Image classification data set "datasetpreprocesado" (oscar1485/Clasificacion_Alada on GitHub). Class labels (17): cathartes AURA, coereba flaveola, coragyps atratus, crotophaga sulcirostris, cyanocorax YNCAS, snowy egret, FALCO peregrinus, FALCO sparverius, hirundo rustica, pandion haliaetus, pilherodius pileatus, pitangus sulphuratus, pyrrhomyias cinnamomeus, rynchops NIGER, setophaga FUSCA, synallaxis azarae, tyrannus melancholicus.

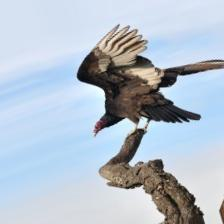
Label: cathartes AURA

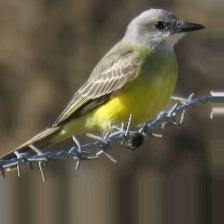
Label: tyrannus melancholicus

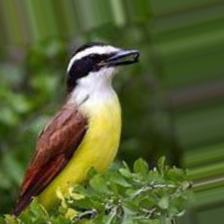
Label: pitangus sulphuratus

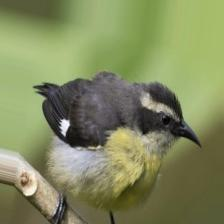
Label: coereba flaveola

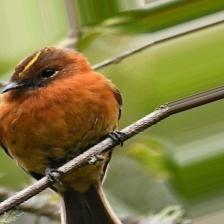
Label: pyrrhomyias cinnamomeus

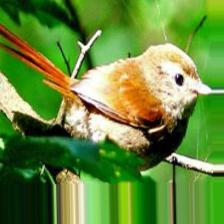
Label: synallaxis azarae
